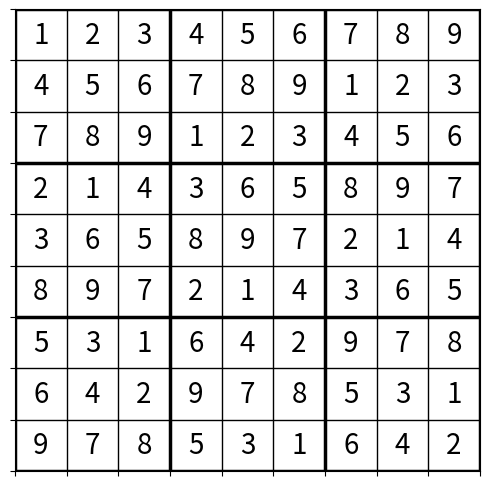

Write the Python code that produced this figure.
import numpy as np
from matplotlib import pyplot as plt


class Sudoku:
    def __init__(self):
        self.board = np.zeros((9, 9), dtype=int)
        self.generate_sudoku()


    def is_valid(self, row, col, num):
        """ Checks if number is present in same row, column, or subgrid. """
        subgrid_row = row // 3
        subgrid_col = col // 3

        if num in self.board[row]:
            return False
        if num in [self.board[i][col] for i in range(9)]:
            return False

        subgrid = self.board[
                  subgrid_row * 3: (subgrid_row + 1) * 3,
                  subgrid_col * 3: (subgrid_col + 1) * 3
                  ]

        if np.any(subgrid == num):
            return False

        return True


    def find_empty_cell(self) -> tuple | None:
        for i in range(9):
            for j in range(9):
                if self.board[i][j] == 0:
                    return i, j
        return None


    def populate_board(self) -> bool:
        empty_cell = self.find_empty_cell()

        if not empty_cell:
            return True

        row, col = empty_cell

        for number in range(1, 10):
            if self.is_valid(row, col, number):
                self.board[row][col] = number

                if self.populate_board():
                    return True

            self.board[row][col] = 0

        return False

    def plot(self):
        fig, ax = plt.subplots(figsize=(6, 6))
        ax.set_xlim(0, 9)
        ax.set_ylim(0, 9)
        ax.set_xticks(np.arange(0, 10, 1))
        ax.set_yticks(np.arange(0, 10, 1))
        ax.grid(which='both', color='black', linewidth=1)

        # Add thicker lines for subgrids
        for i in range(0, 10):
            if i % 3 == 0:
                ax.axhline(i, color='black', linewidth=2.5)
                ax.axvline(i, color='black', linewidth=2.5)

        # Fill numbers
        for i in range(9):
            for j in range(9):
                num = self.board[i, j]
                if num != 0:
                    ax.text(j + 0.5, 9 - i - 0.5, str(num),
                            fontsize=20, ha='center', va='center')

        ax.set_xticklabels([])
        ax.set_yticklabels([])
        plt.show()


    def generate_sudoku(self):
        if self.populate_board():
            # start taking values out
            return self.board


if __name__ == '__main__':
    sudoku = Sudoku()
    sudoku.generate_sudoku()
    sudoku.plot()
